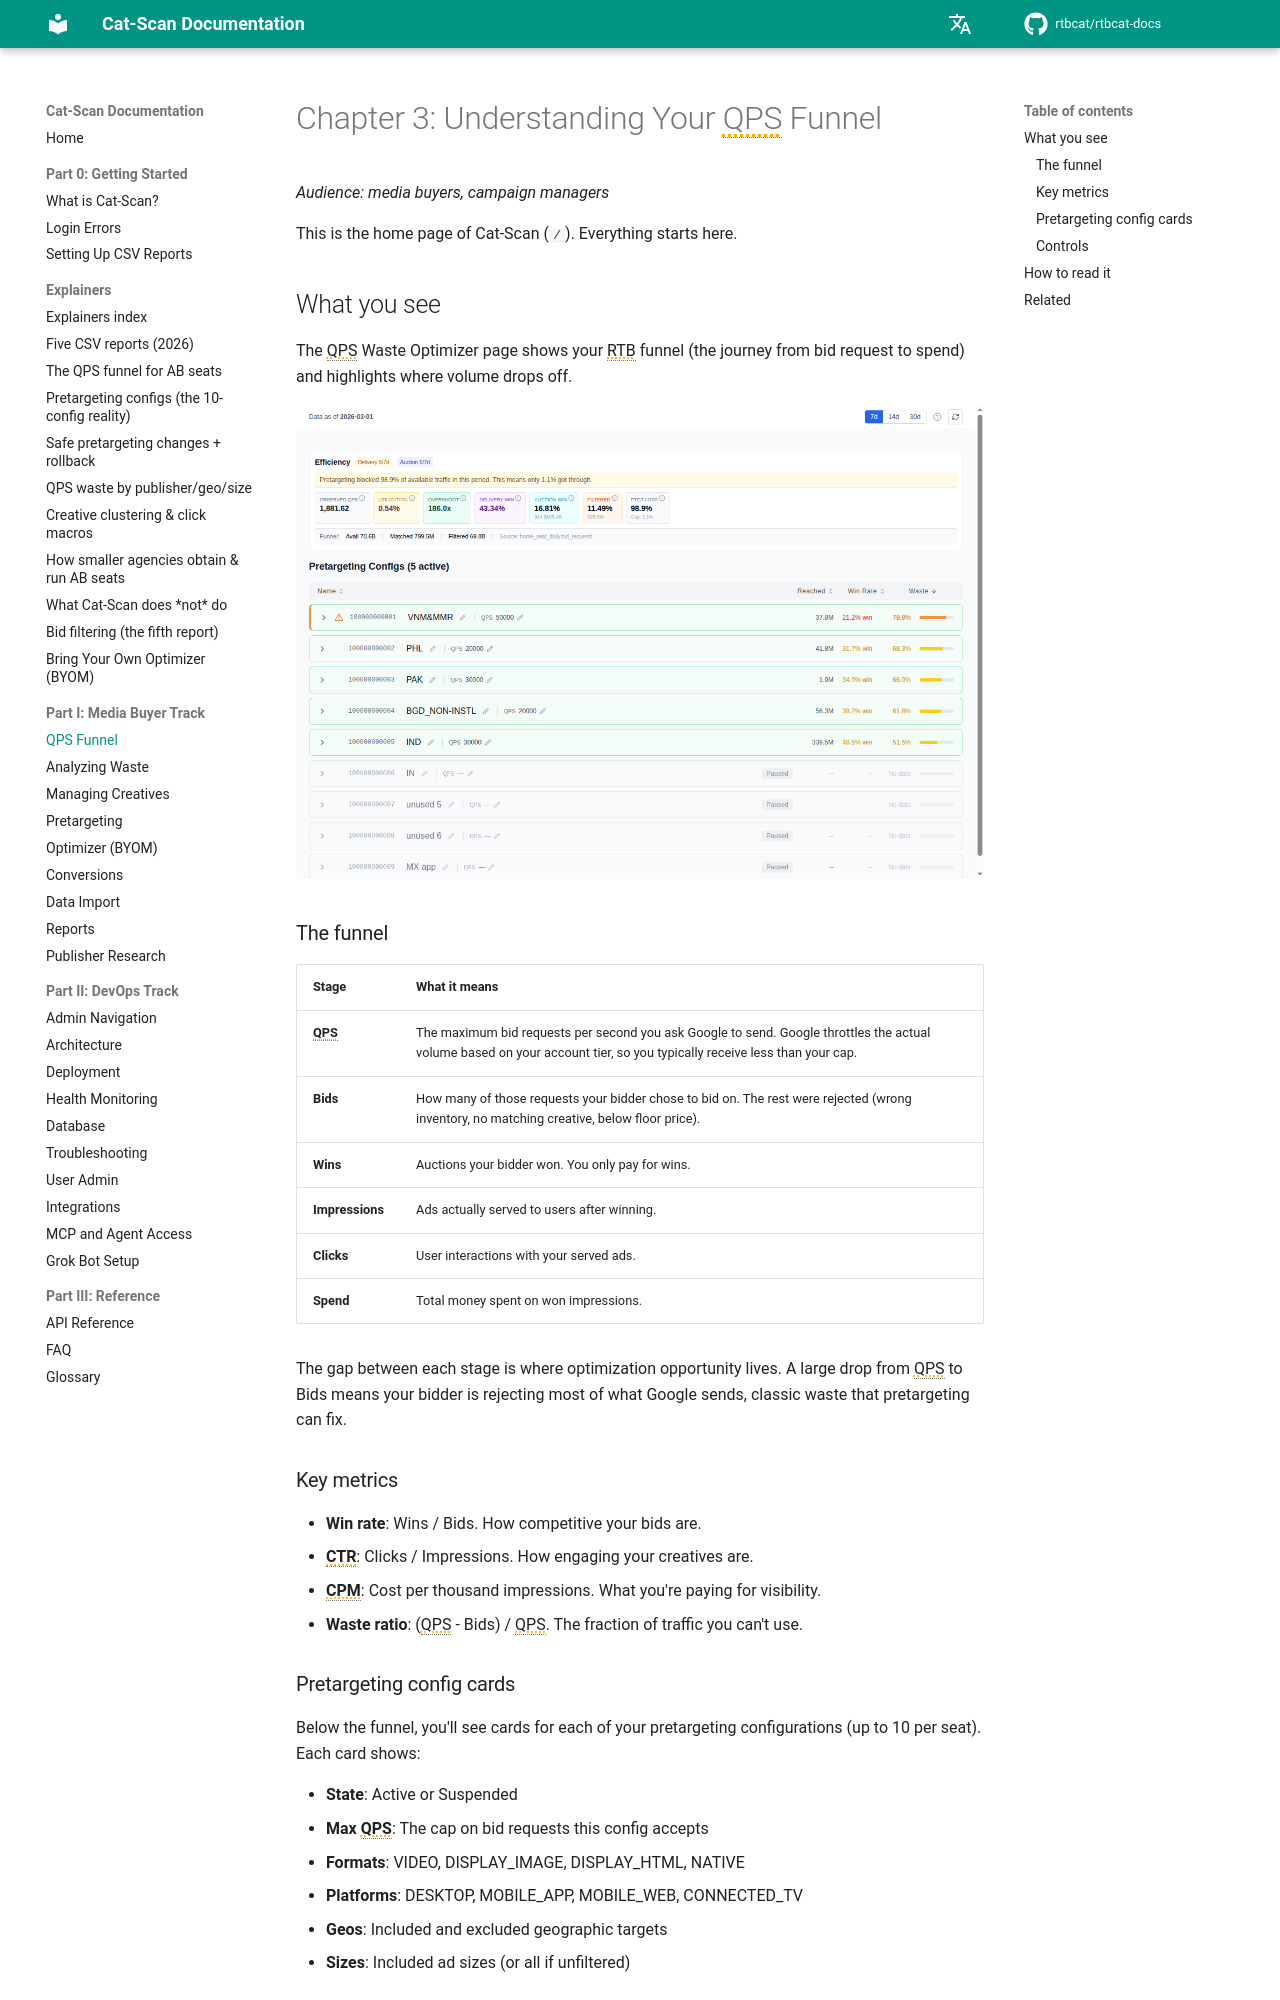

repository: rtbcat/rtbcat-docs · page: 03-qps-funnel/index.html · generator: mkdocs

---
title: "QPS Funnel Explained: Bids, Wins, Spend | Cat-Scan"
description: "Read your RTB QPS funnel from bid request to spend. A waste ratio above 50% signals pretargeting fixes. Win rate, CTR, CPM, and config cards explained here."
---

# Chapter 3: Understanding Your QPS Funnel

*Audience: media buyers, campaign managers*

This is the home page of Cat-Scan (`/`). Everything starts here.

## What you see

The QPS Waste Optimizer page shows your RTB funnel (the journey from bid
request to spend) and highlights where volume drops off.

![QPS Waste Optimizer home page](images/screenshot-qps-home.png)

### The funnel

| Stage | What it means |
|-------|---------------|
| **QPS** | The maximum bid requests per second you ask Google to send. Google throttles the actual volume based on your account tier, so you typically receive less than your cap. |
| **Bids** | How many of those requests your bidder chose to bid on. The rest were rejected (wrong inventory, no matching creative, below floor price). |
| **Wins** | Auctions your bidder won. You only pay for wins. |
| **Impressions** | Ads actually served to users after winning. |
| **Clicks** | User interactions with your served ads. |
| **Spend** | Total money spent on won impressions. |

The gap between each stage is where optimization opportunity lives. A large
drop from QPS to Bids means your bidder is rejecting most of what Google sends,
classic waste that pretargeting can fix.

### Key metrics

- **Win rate**: Wins / Bids. How competitive your bids are.
- **CTR**: Clicks / Impressions. How engaging your creatives are.
- **CPM**: Cost per thousand impressions. What you're paying for visibility.
- **Waste ratio**: (QPS - Bids) / QPS. The fraction of traffic you can't use.
